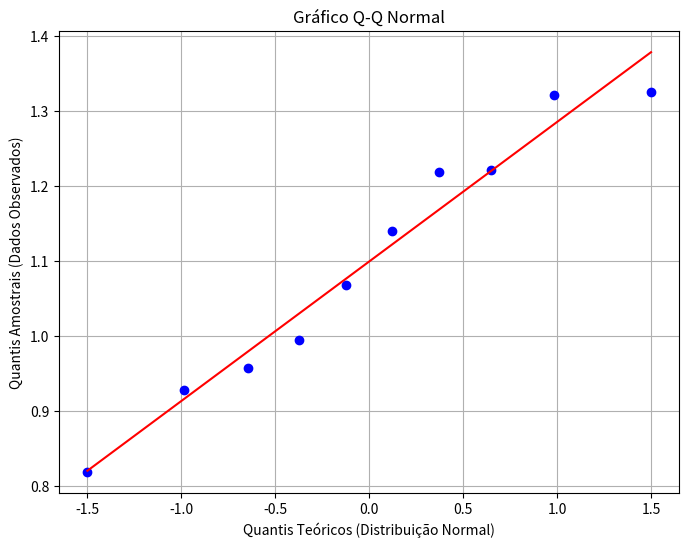

Source code (Python):
import numpy as np
import matplotlib.pyplot as plt
from scipy import stats

#   inicialização de 4 arrays com os dados de cada um dos laboratórios
lab1 = [0.888, 0.983, 1.047, 1.087, 1.125, 0.997, 1.025, 0.969, 0.898, 1.018]
lab2 = np.array([1.065, 1.226, 1.332, 0.958, 0.816, 1.015, 1.071, 0.905, 1.140, 1.051])
lab3 = np.array([1.325, 1.069, 1.219, 0.958, 0.819, 1.140, 1.222, 0.995, 0.928, 1.322])
lab4 = np.array([1.232, 1.127, 1.057, 0.897, 1.222, 1.125, 0.990, 0.875, 0.930, 0.775])

# plt.title('Laboratório 1', fontsize=20)
# plt.xlabel('Densidade Ótica', fontsize=15)
# plt.ylabel('Frequência', fontsize=15)
# plt.tick_params(labelsize=10)
# plt.hist(lab3, 4, rwidth=0.9, color='red', alpha=0.7, edgecolor='black')

# plt.show()

# Cria a figura e os eixos para o plot
fig, ax = plt.subplots(figsize=(8, 6))

# stats.probplot() calcula os quantis e plota o resultado
# 'dist="norm"' especifica a distribuição normal como referência.
# 'plot=ax' diz ao SciPy para usar o eixo criado pelo Matplotlib.
stats.probplot(lab3, dist="norm", plot=ax)

# Configurações do gráfico
ax.set_title("Gráfico Q-Q Normal")
ax.set_xlabel("Quantis Teóricos (Distribuição Normal)")
ax.set_ylabel("Quantis Amostrais (Dados Observados)")

# Exibe o gráfico
plt.grid(True)
plt.show()
